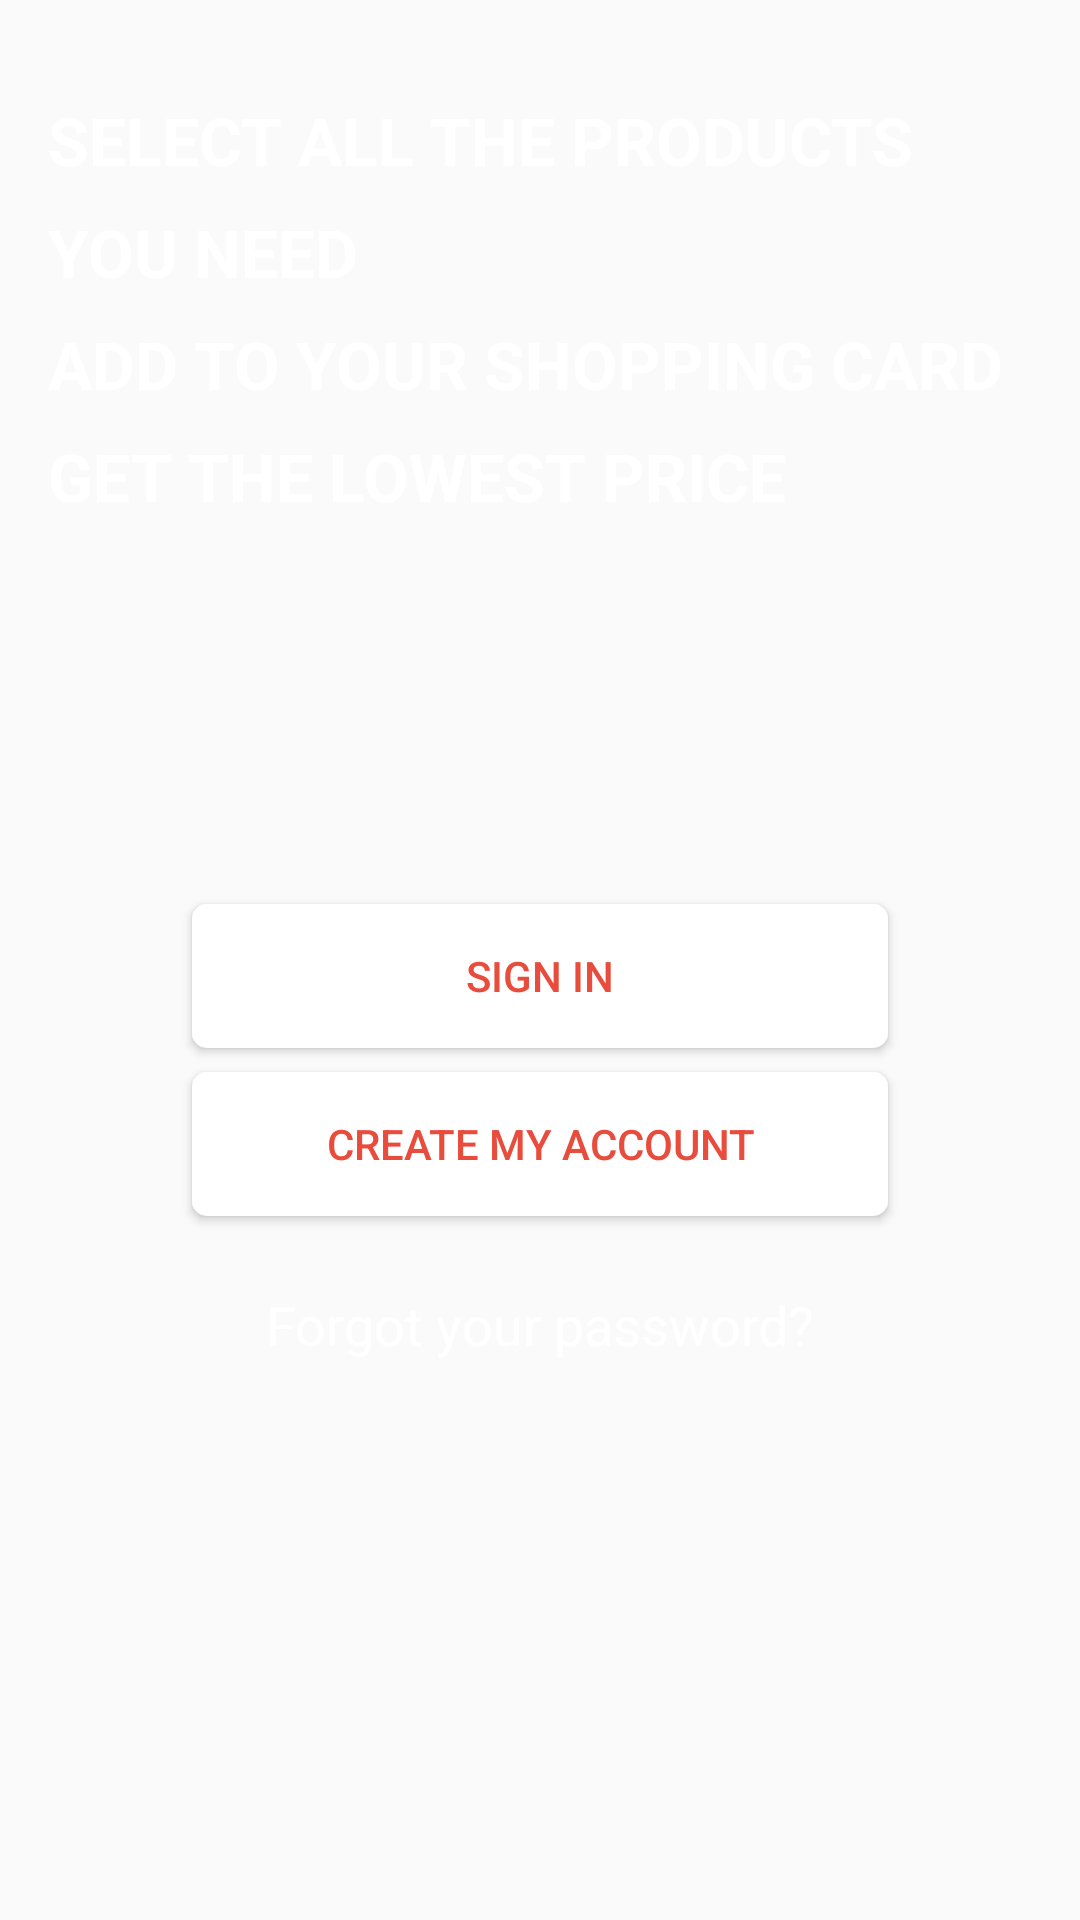

Reconstruct the res/layout file that produces this screen, plus the resources it refers to.
<!-- AndroidManifest.xml: application theme AppTheme -->
<!-- res/layout/fragment_authorization.xml -->
<?xml version="1.0" encoding="utf-8"?>
<android.support.constraint.ConstraintLayout xmlns:android="http://schemas.android.com/apk/res/android"
    xmlns:app="http://schemas.android.com/apk/res-auto"
    xmlns:tools="http://schemas.android.com/tools"
    android:id="@+id/linearLayout"
    android:layout_width="match_parent"
    android:layout_height="match_parent"
    android:background="@drawable/telega"
    tools:context=".ui.authorization.LoginActivity">


    <TextView
        android:id="@+id/textView"
        android:layout_width="wrap_content"
        android:layout_height="wrap_content"
        android:layout_marginStart="16dp"
        android:layout_marginTop="32dp"
        android:text="SELECT ALL THE PRODUCTS"
        android:textColor="@color/colorWhite"
        android:textSize="22sp"
        android:textStyle="bold"
        app:layout_constraintStart_toStartOf="parent"
        app:layout_constraintTop_toTopOf="parent" />

    <TextView
        android:id="@+id/textView2"
        android:layout_width="wrap_content"
        android:layout_height="wrap_content"
        android:layout_marginStart="16dp"
        android:layout_marginTop="8dp"
        android:text="YOU NEED"
        android:textColor="@color/colorWhite"
        android:textSize="22sp"
        android:textStyle="bold"
        app:layout_constraintStart_toStartOf="parent"
        app:layout_constraintTop_toBottomOf="@+id/textView" />

    <TextView
        android:id="@+id/textView3"
        android:layout_width="wrap_content"
        android:layout_height="wrap_content"
        android:layout_marginStart="16dp"
        android:layout_marginTop="8dp"
        android:text="ADD TO YOUR SHOPPING CARD"
        android:textColor="@color/colorWhite"
        android:textSize="22sp"
        android:textStyle="bold"
        app:layout_constraintStart_toStartOf="parent"
        app:layout_constraintTop_toBottomOf="@+id/textView2" />

    <TextView
        android:id="@+id/textView4"
        android:layout_width="wrap_content"
        android:layout_height="wrap_content"
        android:layout_marginStart="16dp"
        android:layout_marginTop="8dp"
        android:text="GET THE LOWEST PRICE"
        android:textColor="@color/colorWhite"
        android:textSize="22sp"
        android:textStyle="bold"
        app:layout_constraintStart_toStartOf="parent"
        app:layout_constraintTop_toBottomOf="@+id/textView3" />

    <Button
        android:id="@+id/sign_in_btn"
        android:layout_width="0dp"
        android:layout_height="wrap_content"
        android:layout_marginStart="64dp"
        android:layout_marginTop="128dp"
        android:layout_marginEnd="64dp"
        android:background="@drawable/button"
        android:text="SIGN IN"
        android:textColor="@color/colorRed"
        app:layout_constraintEnd_toEndOf="parent"
        app:layout_constraintStart_toStartOf="parent"
        app:layout_constraintTop_toBottomOf="@+id/textView4" />

    <Button
        android:id="@+id/create_acc_btn"
        android:layout_width="0dp"
        android:layout_height="wrap_content"
        android:layout_marginStart="64dp"
        android:layout_marginTop="8dp"
        android:layout_marginEnd="64dp"
        android:background="@drawable/button"
        android:text="CREATE MY ACCOUNT"
        android:textColor="@color/colorRed"
        app:layout_constraintEnd_toEndOf="parent"
        app:layout_constraintStart_toStartOf="parent"
        app:layout_constraintTop_toBottomOf="@+id/sign_in_btn" />

    <TextView
        android:id="@+id/forgot_btn"
        android:layout_width="wrap_content"
        android:layout_height="wrap_content"
        android:layout_marginStart="8dp"
        android:layout_marginTop="24dp"
        android:layout_marginEnd="8dp"
        android:clickable="true"
        android:text="Forgot your password?"
        android:textColor="@drawable/forgot_btn"
        android:textSize="18sp"
        app:layout_constraintEnd_toEndOf="parent"
        app:layout_constraintStart_toStartOf="parent"
        app:layout_constraintTop_toBottomOf="@+id/create_acc_btn" />

</android.support.constraint.ConstraintLayout>
<!-- resources referenced by this layout -->
<resources>
  <color name="colorRed">#E84C3D</color>
  <color name="colorWhite">#FFFFFF</color>
  <!-- drawable button (drawable) -->
  <?xml version="1.0" encoding="utf-8"?>
  <selector xmlns:android="http://schemas.android.com/apk/res/android">
      <item android:state_pressed="true">
          <shape android:shape="rectangle">
              <corners android:radius="5dp" />
              <solid android:color="#95989A" />
          </shape>
      </item>
      <item android:state_focused="true">
          <shape android:shape="rectangle">
              <corners android:radius="5dp" />
              <solid android:color="#FFFFFF" />
          </shape>
      </item>
      <item>
          <shape android:shape="rectangle">
              <corners android:radius="5dp" />
              <solid android:color="#FFFFFF" />
          </shape>
      </item>
  </selector>
  <!-- drawable forgot_btn (drawable) -->
  <?xml version="1.0" encoding="utf-8"?>
  <selector xmlns:android="http://schemas.android.com/apk/res/android">
      <item android:color="@color/colorGrey" android:state_pressed="true">
  
      </item>
  
      <item android:color="@color/colorGrey" android:state_focused="true">
  
      </item>
  
      <item android:color="@color/colorWhite">
  
      </item>
  </selector>
  <style name="AppTheme" parent="Theme.AppCompat.Light.NoActionBar">
          
          <item name="colorPrimary">@color/colorRed</item>
          <item name="colorPrimaryDark">@color/colorRed</item>
          <item name="colorAccent">@color/colorAccent</item>
      </style>
  <color name="colorGrey">#95989A</color>
  <color name="colorAccent">@color/colorRed</color>
</resources>
